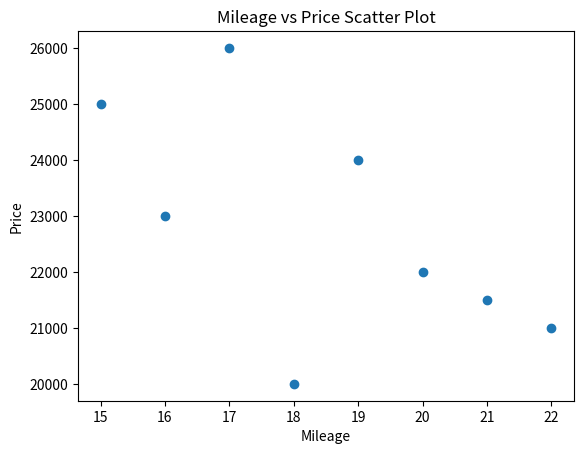
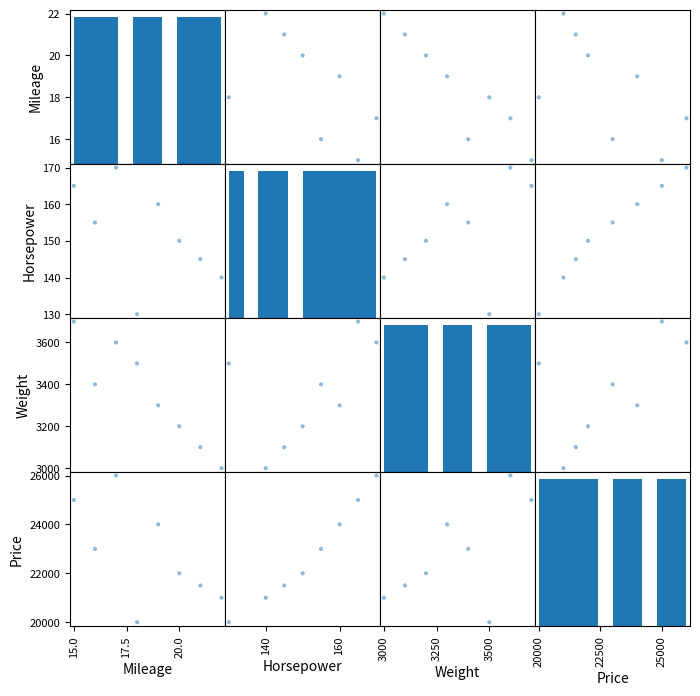

Write the Python code that produced these figures, in order.
import pandas as pd
import matplotlib.pyplot as plt

# Sample car dataset
data = {
    'Mileage': [18,15,20,22,17,19,16,21],
    'Horsepower': [130,165,150,140,170,160,155,145],
    'Weight': [3500,3700,3200,3000,3600,3300,3400,3100],
    'Price': [20000,25000,22000,21000,26000,24000,23000,21500]
}

df = pd.DataFrame(data)

# Multivariate Scatter Plot
plt.scatter(df['Mileage'], df['Price'])
plt.xlabel("Mileage")
plt.ylabel("Price")
plt.title("Mileage vs Price Scatter Plot")
plt.show()

# Scatter Plot Matrix
pd.plotting.scatter_matrix(df, figsize=(8,8))
plt.show()
